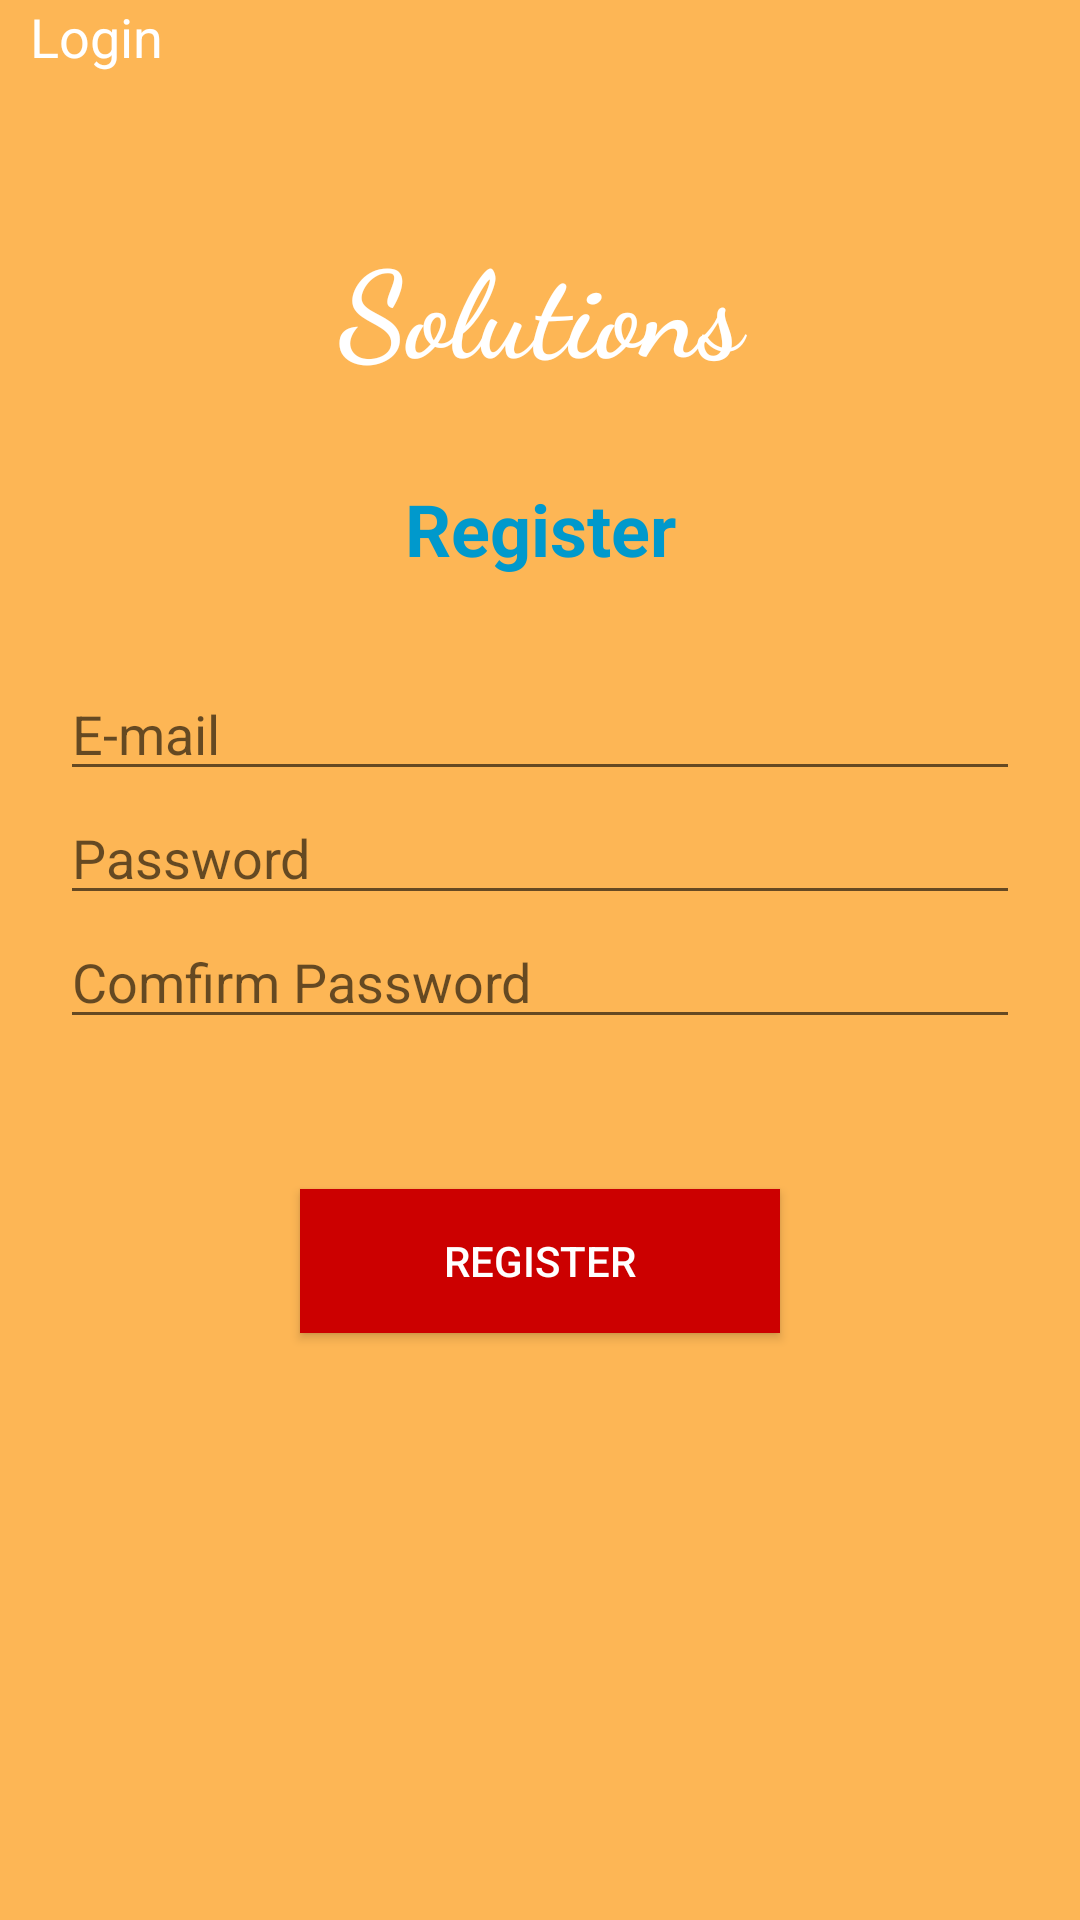

Produce the Android XML layout that renders to this screen, including the resource entries it uses.
<!-- AndroidManifest.xml: application theme AppTheme -->
<!-- res/layout/register.xml -->
<?xml version="1.0" encoding="utf-8"?>
<android.support.constraint.ConstraintLayout xmlns:android="http://schemas.android.com/apk/res/android"
    android:layout_width="match_parent"
    android:layout_height="match_parent"
    android:background="#fdb655">

    <LinearLayout
        android:layout_width="match_parent"
        android:layout_height="match_parent"
        android:orientation="vertical">

        <TextView
            android:id="@+id/textViewBackLogin"
            android:layout_width="wrap_content"
            android:layout_height="wrap_content"
            android:paddingLeft="10dp"
            android:text="Login"
            android:textColor="@android:color/white"
            android:textSize="18sp" />

        <TextView
            android:id="@+id/textView2"
            android:layout_width="match_parent"
            android:layout_height="wrap_content"
            android:layout_marginTop="50dp"
            android:layout_marginBottom="30dp"
            android:fontFamily="cursive"
            android:text="Solutions"
            android:textAlignment="center"
            android:textColor="@android:color/background_light"
            android:textSize="40sp"
            android:textStyle="bold" />

        <TextView
            android:id="@+id/textView5"
            android:layout_width="match_parent"
            android:layout_height="wrap_content"
            android:layout_marginBottom="30dp"
            android:text="Register"
            android:textAlignment="center"
            android:textColor="@android:color/holo_blue_dark"
            android:textSize="24sp"
            android:textStyle="bold" />

        <EditText
            android:id="@+id/editTexEmail"
            android:layout_width="match_parent"
            android:layout_height="wrap_content"
            android:layout_marginLeft="20dp"
            android:layout_marginRight="20dp"
            android:ems="10"
            android:hint="E-mail"
            android:inputType="textEmailAddress"
            android:text=""
            android:textColor="@android:color/background_dark" />

        <EditText
            android:id="@+id/editTextPassword"
            android:layout_width="match_parent"
            android:layout_height="wrap_content"
            android:layout_marginLeft="20dp"
            android:layout_marginRight="20dp"
            android:ems="10"
            android:hint="Password"
            android:inputType="textPassword"
            android:text=""
            android:textColor="@android:color/background_dark" />
        <EditText
            android:id="@+id/editTextComfirmPassword"
            android:layout_width="match_parent"
            android:layout_height="wrap_content"
            android:layout_marginLeft="20dp"
            android:layout_marginRight="20dp"
            android:ems="10"
            android:hint="Comfirm Password"
            android:inputType="textPassword"
            android:text=""
            android:textColor="@android:color/background_dark" />

        <Button
            android:id="@+id/buttonDangKy"
            android:layout_width="160dp"
            android:layout_height="wrap_content"
            android:layout_gravity="center"
            android:layout_marginTop="50dp"
            android:background="@android:color/holo_red_dark"
            android:text="Register"
            android:textAlignment="center"
            android:textColor="@android:color/background_light" />

    </LinearLayout>
</android.support.constraint.ConstraintLayout>
<!-- resources referenced by this layout -->
<resources>

</resources>
